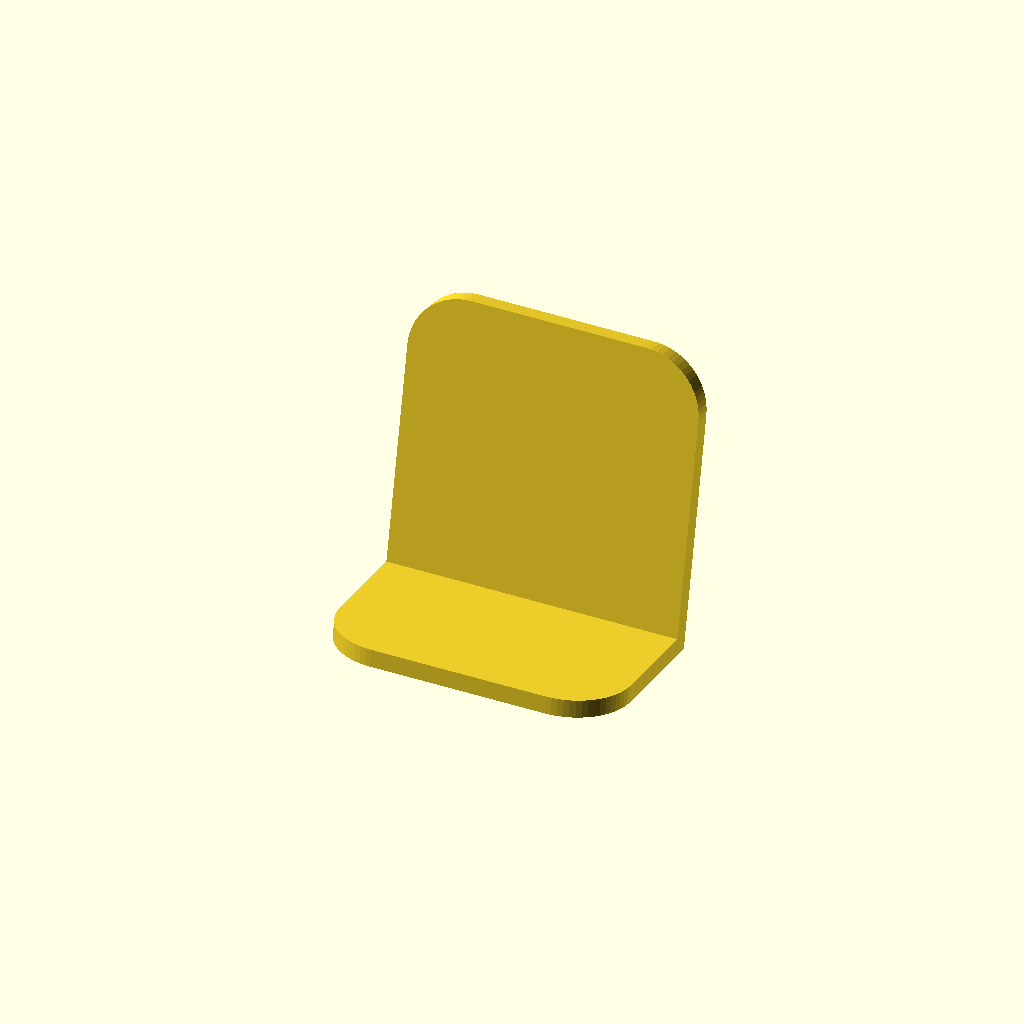
Cell 1 — every parameter at its default value.
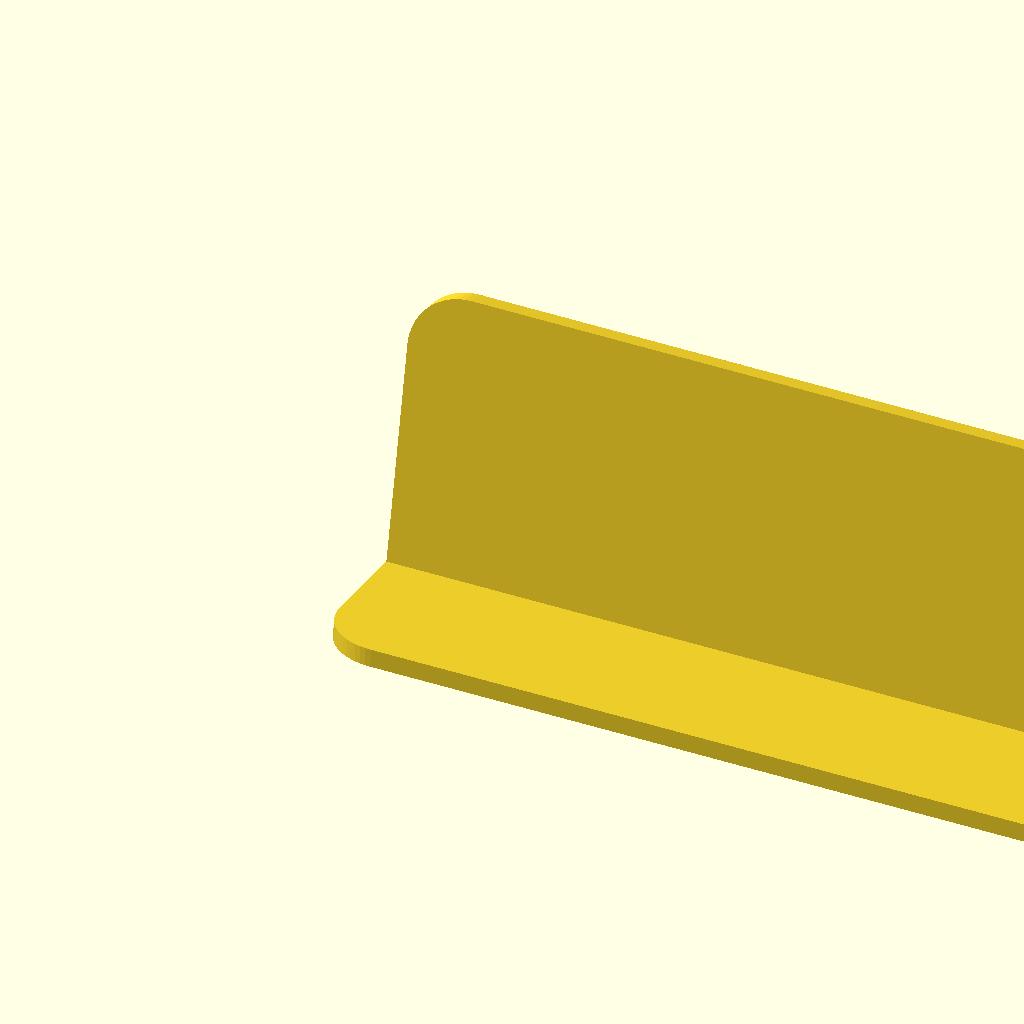
Cell 2: sheet_x = 200 (everything else at default).
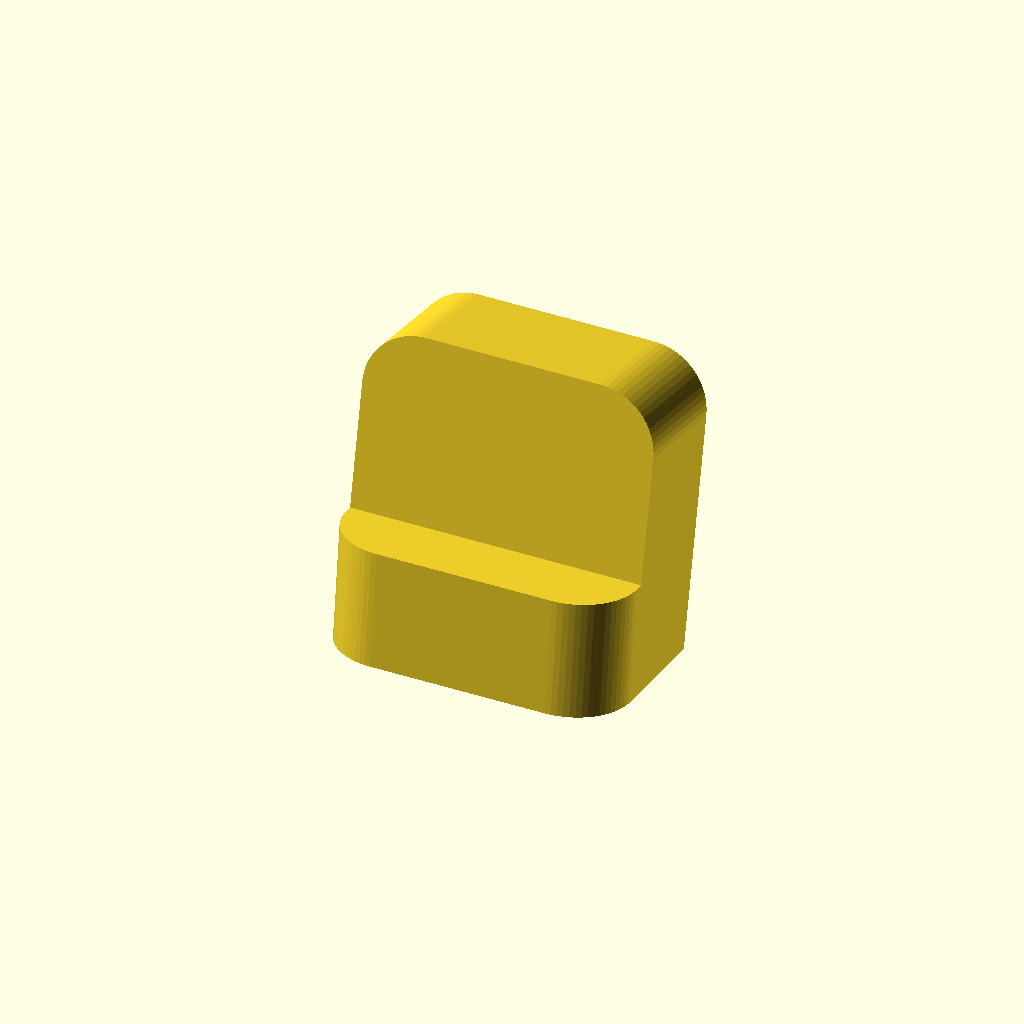
Cell 3 — sheet_z set to 10, the other parameters unchanged.
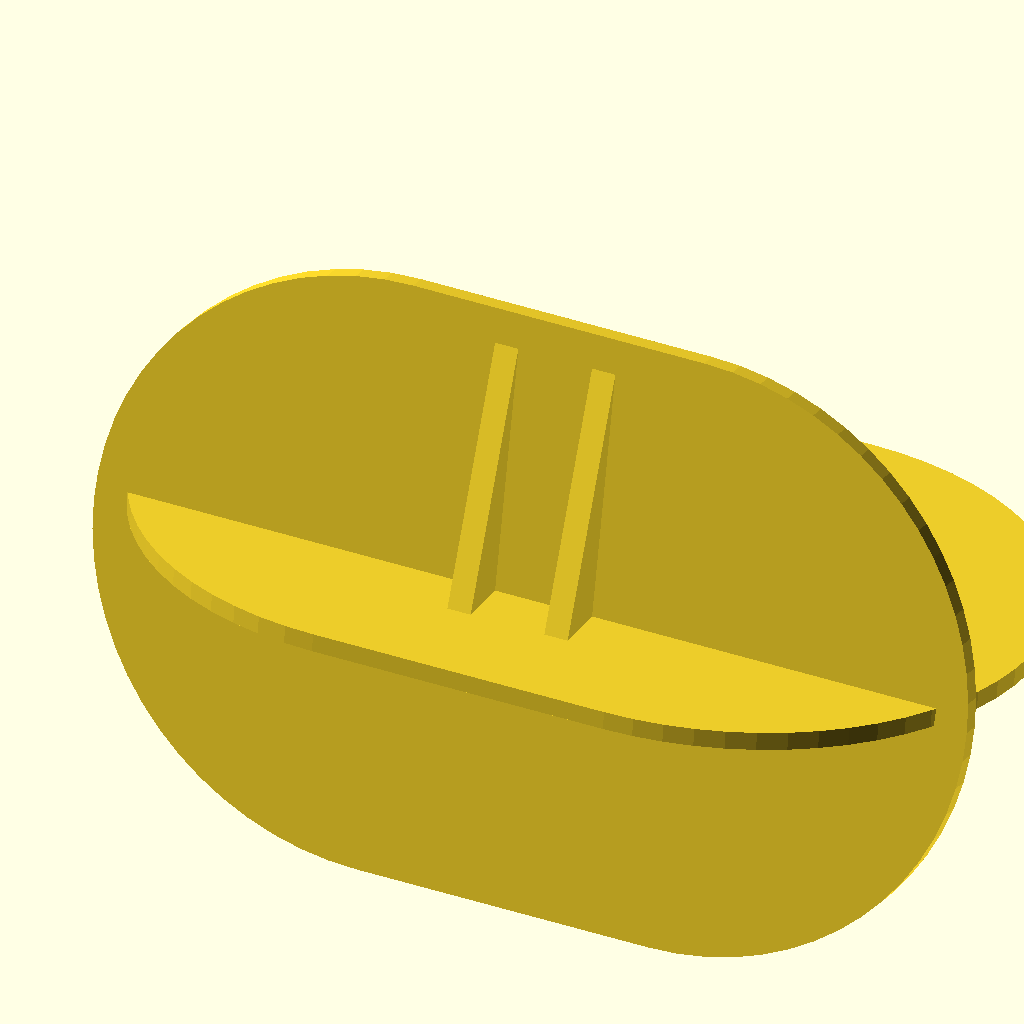
Cell 4: the same model with sheet_d_ = 50.
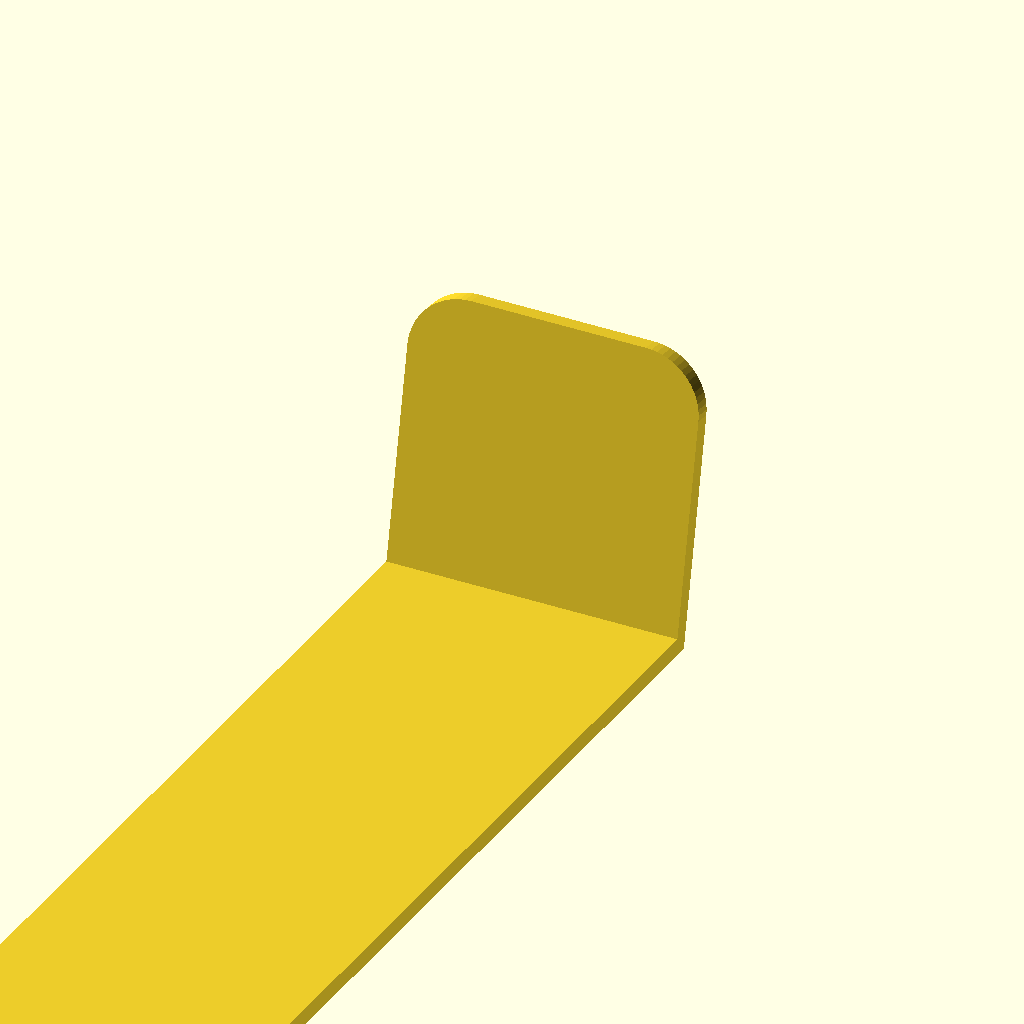
Cell 5 — bottom_sheet_y set to 100, the other parameters unchanged.
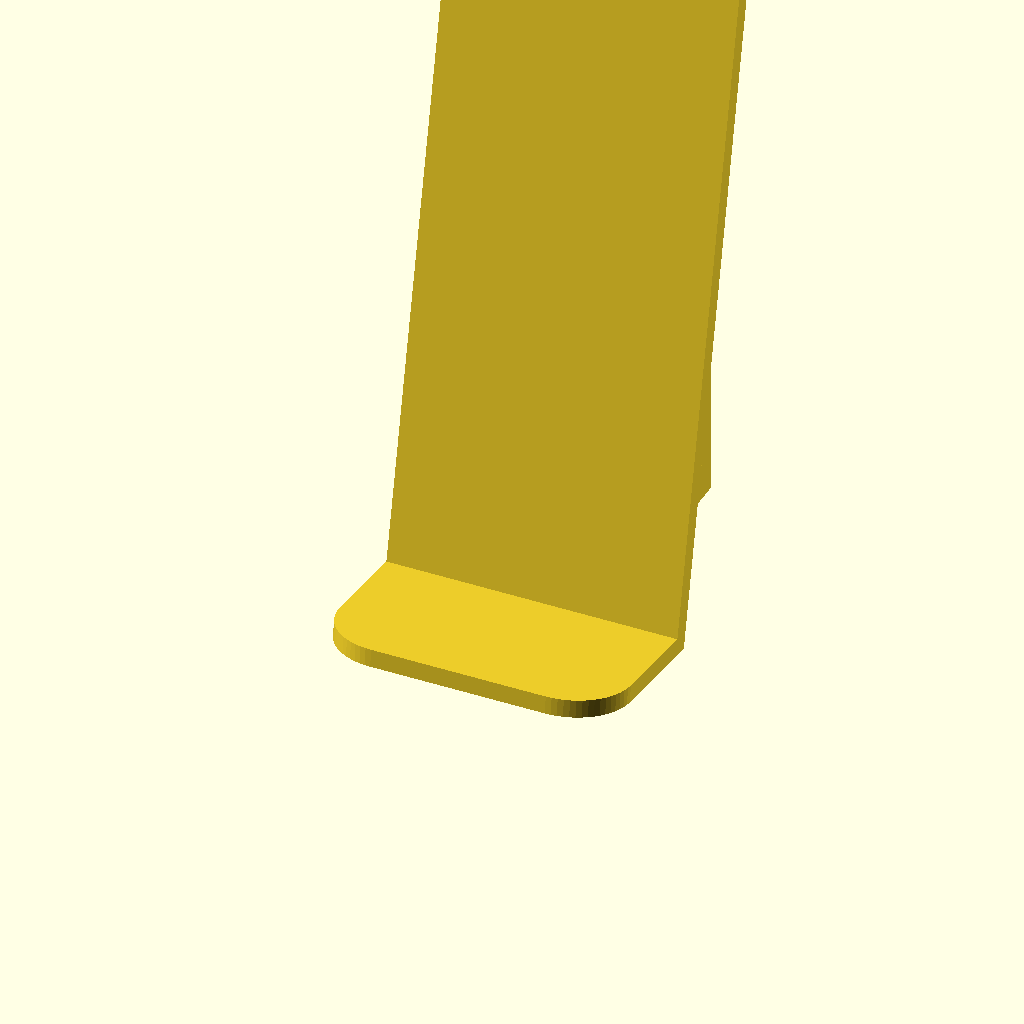
Cell 6: top_sheet_y = 100 (everything else at default).
All cells are drawn from one camera (rotation 55°, 0°, 25°, orthographic, colour scheme Cornfield), so only the parameter changes between them.
The OpenSCAD source (inputs/thingiverse/files/thing-2831796/files/gb-stand.scad):
/* [Global] */

//Width of stand
sheet_x=25;	// min/step/max: [15:5:200]

//Thickness of stand
sheet_z=1.5; // [0.5:0.5:10]

//diameter of rounded edges
sheet_d_=10; // [0:1:50]

// Depth of seat 
bottom_sheet_y=15; // [10:1:100]

// Height of rest
top_sheet_y=25; // [10:1:100]

// angle between seat and rest
angle_sheets=85; // [0:1:180]

// angle between seat and ground
angle_seat=7; // [0:1:45]

// Number of legs
legs=1; // [0:1:25]

//Width of legs
leg_w=2;// [1:1:20]

/* [Global] */
$fn=64;

sheet_d=max(sheet_d_,0.0001);


module sheet(size=[25,15,1.5],d=10){
	hull(){
		translate([0,d/2,0])cube(size-[0,d/2,0]);
		translate([d/2,d/2,0])cylinder(d=d,h=size[2]);
		translate([size[0]-d/2,d/2,0])cylinder(d=d,h=size[2]);
	}
}


module seat_seat(){
	rotate([-angle_seat,0,0])translate([0,-bottom_sheet_y,0])sheet([sheet_x,bottom_sheet_y,sheet_z],sheet_d);
}
module seat_rest(){
		rotate([-angle_seat,0,0])rotate([angle_sheets,0,0])translate([0,top_sheet_y,sheet_z])rotate([180,0,0])sheet([sheet_x,top_sheet_y,sheet_z],sheet_d);
}
module seat(){
	union(){
		seat_seat();
		seat_rest();
	}
}


module standContainer(){
	union(){
		hull(){
			linear_extrude(sheet_z)projection(cut = false)seat_seat();
			seat_seat();
		}
		hull(){
			linear_extrude(sheet_z)projection(cut = false)seat_rest();
			seat_rest();
		}
	}
}

module legs(){
	dist=sheet_x/(legs+2);
	intersection(){
		union(){
			for(a=[1:1:legs+1]){
				translate([dist*a-leg_w/2,-bottom_sheet_y*0.75,0])
					cube([leg_w,top_sheet_y+bottom_sheet_y,top_sheet_y+bottom_sheet_y*2]);
			}
		}
		standContainer();
		translate([0,0,-sheet_z])standContainer();
	}
	
}

legs();
seat();
Parameter table extracted from the source (name, type, default, range or options):
sheet_x: number, default 25, range 15 to 200, step 5
sheet_z: number, default 1.5, range 0.5 to 10, step 0.5
sheet_d_: number, default 10, range 0 to 50, step 1
bottom_sheet_y: number, default 15, range 10 to 100, step 1
top_sheet_y: number, default 25, range 10 to 100, step 1
angle_sheets: number, default 85, range 0 to 180, step 1
angle_seat: number, default 7, range 0 to 45, step 1
legs: number, default 1, range 0 to 25, step 1
leg_w: number, default 2, range 1 to 20, step 1
